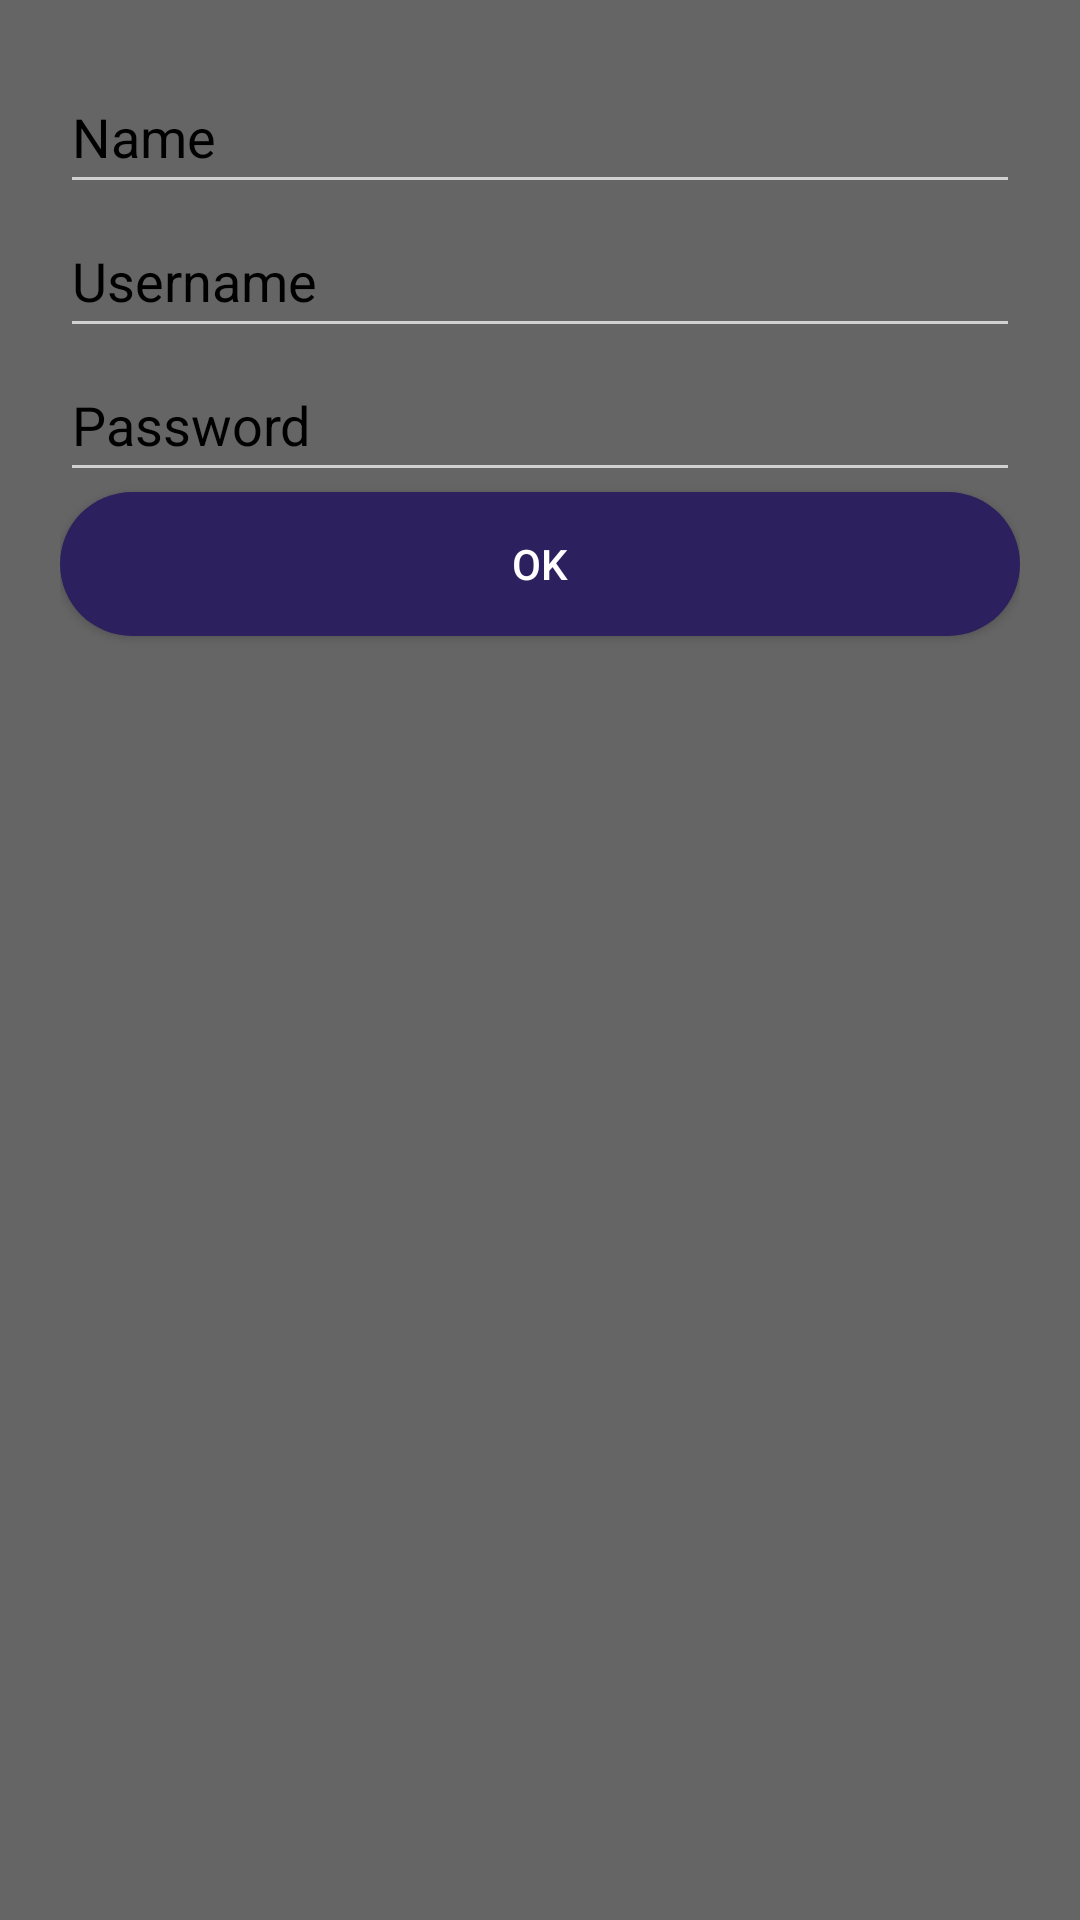

The Android layout XML behind this screen, and the referenced resources:
<!-- AndroidManifest.xml: application theme Theme.Movies_Ticketing_Aquino_Villaester_EDP -->
<!-- res/layout/popup_modal.xml -->
<?xml version="1.0" encoding="utf-8"?>
<LinearLayout xmlns:android="http://schemas.android.com/apk/res/android"
    android:orientation="vertical"
    android:layout_width="wrap_content"
    android:layout_height="wrap_content"
    android:background="@color/sign_up_color"
    android:padding="20dp">

    <EditText
        android:id="@+id/nameField"
        android:layout_width="match_parent"
        android:layout_height="wrap_content"
        android:autofillHints="name"
        android:hint="@string/name"
        android:inputType="text"
        android:minHeight="48dp"
        android:textColor="@color/black"
        android:textColorHint="@color/black" />

    <EditText
        android:id="@+id/usernameField"
        android:layout_width="match_parent"
        android:layout_height="wrap_content"
        android:autofillHints="username"
        android:hint="@string/username"
        android:inputType="text"
        android:minHeight="48dp"
        android:textColor="@color/black"
        android:textColorHint="@color/black"  />

    <EditText
        android:id="@+id/passwordField"
        android:layout_width="match_parent"
        android:layout_height="wrap_content"
        android:autofillHints="password"
        android:hint="@string/password"
        android:inputType="textPassword"
        android:minHeight="48dp"
        android:textColor="@color/black"
        android:textColorHint="@color/black" />

    <Button
        android:id="@+id/okButton"
        android:padding="5dp"
        android:layout_width="match_parent"
        android:layout_height="wrap_content"
        android:background="@drawable/rounded_corner"
        android:text="@string/ok"/>

</LinearLayout>
<!-- resources referenced by this layout -->
<resources>
  <color name="black">#FF000000</color>
  <color name="sign_up_color">#FF656565</color>
  <!-- drawable rounded_corner (drawable) -->
  <?xml version="1.0" encoding="utf-8"?>
  <shape xmlns:android="http://schemas.android.com/apk/res/android">
      <corners  android:radius="50dp"/>
      <solid android:color="@color/violet"/>
  </shape>
  <string name="name">Name</string>
  <string name="ok">OK</string>
  <string name="password">Password</string>
  <string name="username">Username</string>
  <style name="Theme.Movies_Ticketing_Aquino_Villaester_EDP" parent="Base.Theme.Movies_Ticketing_Aquino_Villaester_EDP" />
  <color name="violet">#FF2D205E</color>
  <style name="Base.Theme.Movies_Ticketing_Aquino_Villaester_EDP" parent="Theme.Design.NoActionBar">
          
          
          <item name="android:statusBarColor">@android:color/transparent</item>
      </style>
</resources>
